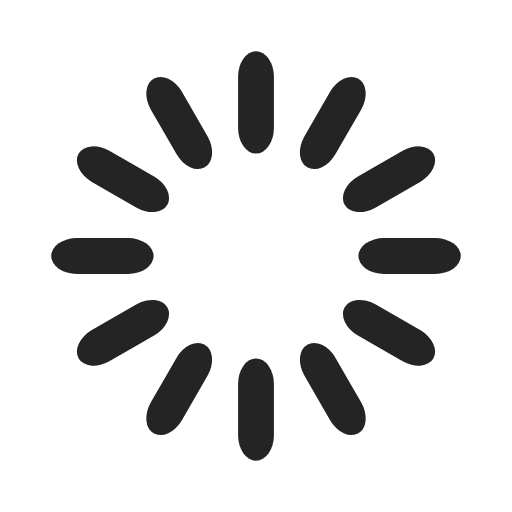
t = 0.00 s
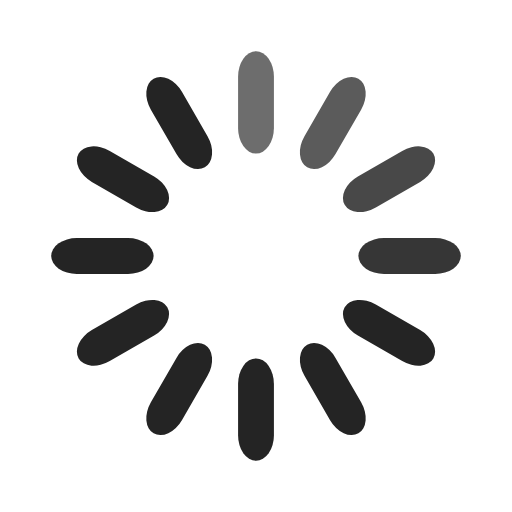
t = 0.33 s
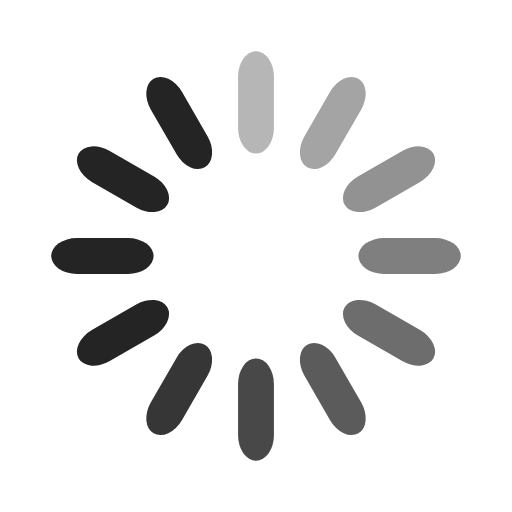
t = 0.67 s
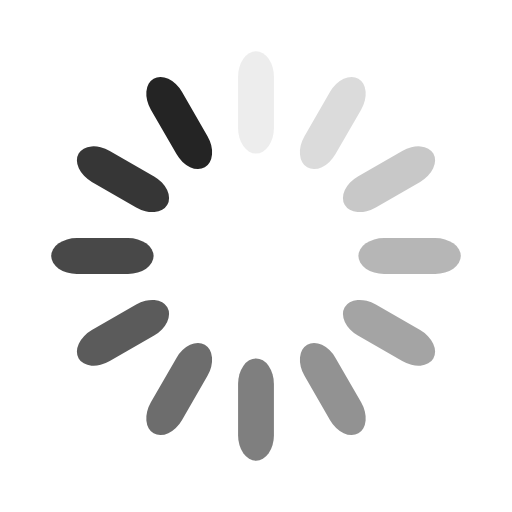
t = 0.92 s
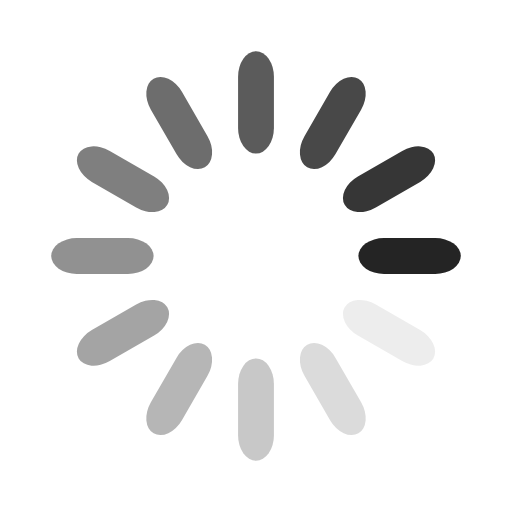
t = 1.25 s
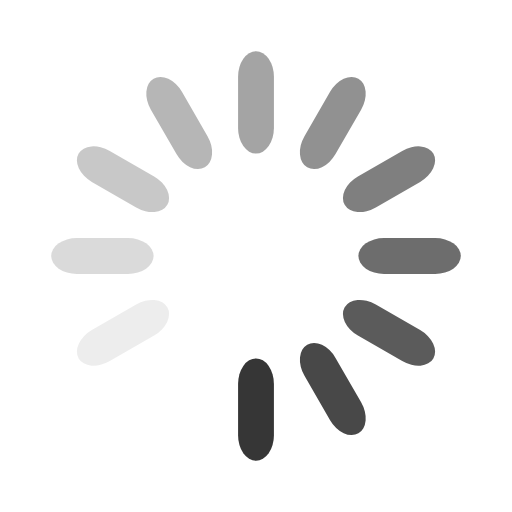
t = 1.58 s

The animated SVG that drew these frames (rendered in a browser with its animation timeline set to each time). Animation: 12 SMIL elements (animate=12); one cycle of 1.92 s, repeats indefinitely.

<svg width="148" height="148" xmlns="http://www.w3.org/2000/svg" viewBox="0 0 100 100" preserveAspectRatio="xMidYMid" class="uil-default"><path fill="none" class="bk" d="M0 0h100v100H0z"/><rect x="46.5" y="40" width="7" height="20" rx="5" ry="5" fill="#242424" transform="translate(0 -30)"><animate attributeName="opacity" from="1" to="0" dur="1s" begin="0s" repeatCount="indefinite"/></rect><rect x="46.5" y="40" width="7" height="20" rx="5" ry="5" fill="#242424" transform="rotate(30 105.98 65)"><animate attributeName="opacity" from="1" to="0" dur="1s" begin="0.08333333333333333s" repeatCount="indefinite"/></rect><rect x="46.5" y="40" width="7" height="20" rx="5" ry="5" fill="#242424" transform="rotate(60 75.98 65)"><animate attributeName="opacity" from="1" to="0" dur="1s" begin="0.16666666666666666s" repeatCount="indefinite"/></rect><rect x="46.5" y="40" width="7" height="20" rx="5" ry="5" fill="#242424" transform="rotate(90 65 65)"><animate attributeName="opacity" from="1" to="0" dur="1s" begin="0.25s" repeatCount="indefinite"/></rect><rect x="46.5" y="40" width="7" height="20" rx="5" ry="5" fill="#242424" transform="rotate(120 58.66 65)"><animate attributeName="opacity" from="1" to="0" dur="1s" begin="0.3333333333333333s" repeatCount="indefinite"/></rect><rect x="46.5" y="40" width="7" height="20" rx="5" ry="5" fill="#242424" transform="rotate(150 54.02 65)"><animate attributeName="opacity" from="1" to="0" dur="1s" begin="0.4166666666666667s" repeatCount="indefinite"/></rect><rect x="46.5" y="40" width="7" height="20" rx="5" ry="5" fill="#242424" transform="rotate(180 50 65)"><animate attributeName="opacity" from="1" to="0" dur="1s" begin="0.5s" repeatCount="indefinite"/></rect><rect x="46.5" y="40" width="7" height="20" rx="5" ry="5" fill="#242424" transform="rotate(-150 45.98 65)"><animate attributeName="opacity" from="1" to="0" dur="1s" begin="0.5833333333333334s" repeatCount="indefinite"/></rect><rect x="46.5" y="40" width="7" height="20" rx="5" ry="5" fill="#242424" transform="rotate(-120 41.34 65)"><animate attributeName="opacity" from="1" to="0" dur="1s" begin="0.6666666666666666s" repeatCount="indefinite"/></rect><rect x="46.5" y="40" width="7" height="20" rx="5" ry="5" fill="#242424" transform="rotate(-90 35 65)"><animate attributeName="opacity" from="1" to="0" dur="1s" begin="0.75s" repeatCount="indefinite"/></rect><rect x="46.5" y="40" width="7" height="20" rx="5" ry="5" fill="#242424" transform="rotate(-60 24.02 65)"><animate attributeName="opacity" from="1" to="0" dur="1s" begin="0.8333333333333334s" repeatCount="indefinite"/></rect><rect x="46.5" y="40" width="7" height="20" rx="5" ry="5" fill="#242424" transform="rotate(-30 -5.98 65)"><animate attributeName="opacity" from="1" to="0" dur="1s" begin="0.9166666666666666s" repeatCount="indefinite"/></rect></svg>
